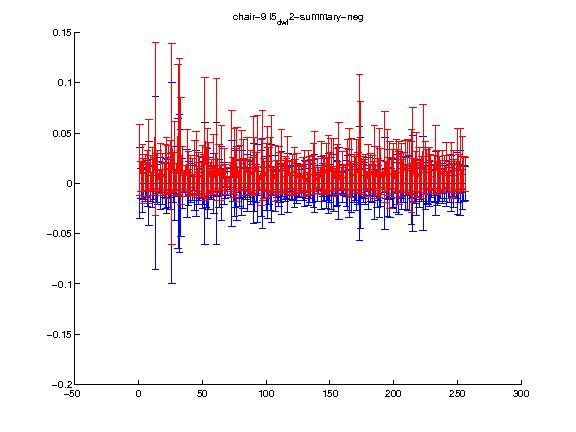

Data behind this chart, as committed beside it:
1.000000, 2.000000, 3.000000, 4.000000, 5.000000, 6.000000, 7.000000, 8.000000, 9.000000, 10.000000, 11.000000, 12.000000, 13.000000, 14.000000, 15.000000, 16.000000, 17.000000, 18.000000, 19.000000, 20.000000, 21.000000, 22.000000, 23.000000, 24.000000
0.02324, 0.006860, 0.009559, 0.008301, 0.01081, 0.006695, 0.009374, 0.02179, 0.009405, 0.002991, 0.01182, 0.009506, 0.05404, 0.01055, 0.01165, 0.003306, 0.01351, 0.004174, 0.009035, 0.006457, 0.01392, 0.01528, 0.01365, 0.007162
0.03542, 0.01486, 0.02915, 0.01622, 0.01825, 0.01372, 0.02292, 0.04166, 0.01795, 0.007639, 0.02416, 0.01628, 0.08585, 0.0191, 0.02141, 0.009614, 0.026, 0.009251, 0.02085, 0.01374, 0.02495, 0.02997, 0.02404, 0.01361
